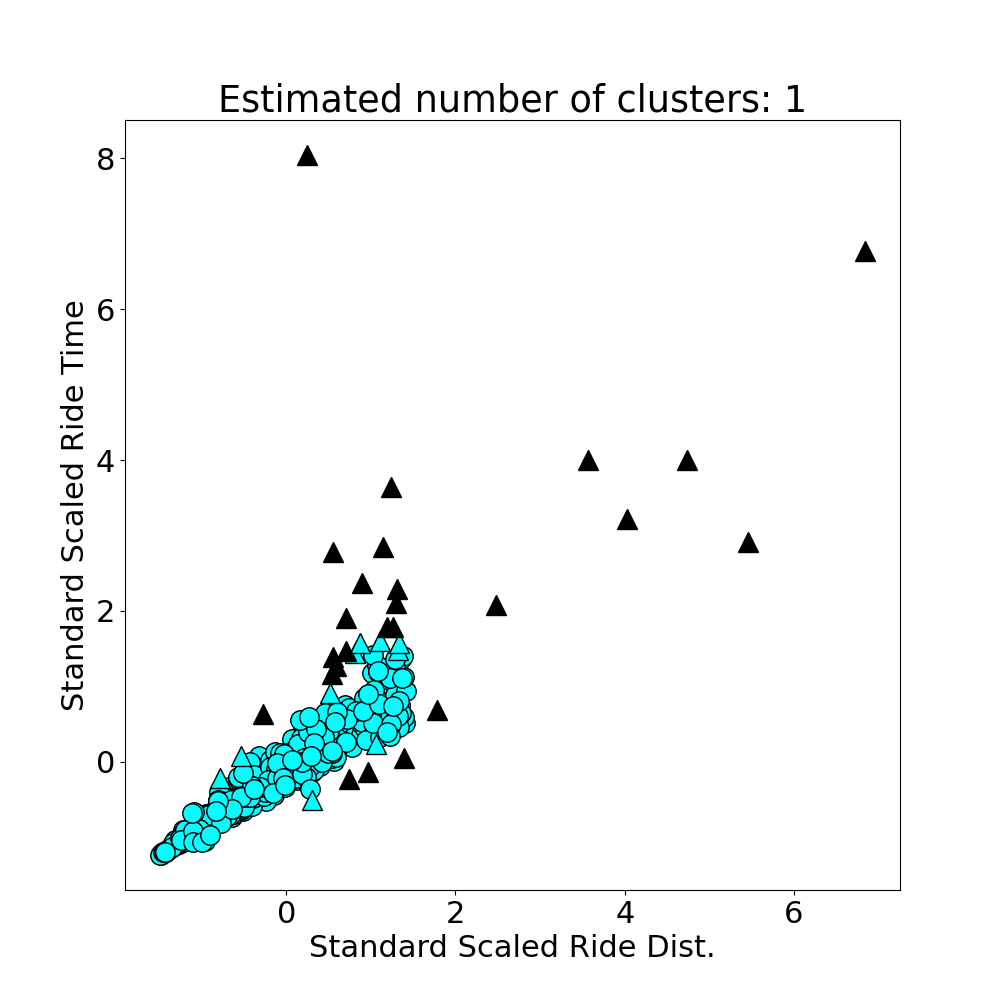

Values plotted in this chart, from the file beside it:
ride_dist, ride_time, ride_speed, ride_id
1.098, 0.03002, 36.59, 202312300
0.2632, 0.008952, 29.4, 202312301
4.382, 0.1552, 28.23, 202312302
6.144, 0.2124, 28.93, 202312303
4.608, 0.1169, 39.42, 202312304
4.386, 0.1891, 23.2, 202312305
7.882, 0.3943, 19.99, 202312306
7.028, 0.197, 35.67, 202312307
6.155, 0.1618, 38.05, 202312308
1.31, 0.04649, 28.17, 202312309
8.431, 0.2327, 36.23, 2023123010
8.905, 0.2751, 32.37, 2023123011
9.616, 0.3178, 30.26, 2023123012
5.928, 0.2121, 27.94, 2023123013
4.174, 0.2762, 15.11, 2023123014
1.417, 0.05702, 24.84, 2023123015
6.736, 0.2056, 32.76, 2023123016
4.452, 0.1232, 36.14, 2023123017
4.82, 0.1454, 33.16, 2023123018
8.964, 0.3157, 28.39, 2023123019
6.037, 0.1734, 34.81, 2023123020
0.2987, 0.009318, 32.06, 2023123021
3.357, 0.1074, 31.25, 2023123022
8.17, 0.2635, 31, 2023123023
9.536, 0.3514, 27.13, 2023123024
2.008, 0.07168, 28.01, 2023123025
4.751, 0.1627, 29.2, 2023123026
6.091, 0.1616, 37.69, 2023123027
6.484, 0.1737, 37.33, 2023123028
4.742, 0.163, 29.09, 2023123029
2.199, 0.08113, 27.11, 2023123030
3.832, 0.1349, 28.4, 2023123031
2.329, 0.09976, 23.34, 2023123032
3.373, 0.08569, 39.36, 2023123033
3.042, 0.1004, 30.3, 2023123034
6.421, 0.2293, 28, 2023123035
4.29, 0.1067, 40.21, 2023123036
1.409, 0.03875, 36.37, 2023123037
3.237, 0.09963, 32.49, 2023123038
4.62, 0.1641, 28.15, 2023123039
2.793, 0.1331, 20.99, 2023123040
3.627, 0.1248, 29.06, 2023123041
8.974, 0.3001, 29.9, 2023123042
1.866, 0.06848, 27.24, 2023123043
7.343, 0.2635, 27.87, 2023123044
2.893, 0.09071, 31.89, 2023123045
0.753, 0.02542, 29.62, 2023123046
1.17, 0.04721, 24.78, 2023123047
3.176, 0.1423, 22.32, 2023123048
4.678, 0.1756, 26.64, 2023123049
8.306, 0.2596, 31.99, 2023123050
0.8754, 0.03054, 28.66, 2023123051
4.274, 0.1521, 28.1, 2023123052
8.77, 0.2712, 32.34, 2023123053
9.894, 0.3207, 30.85, 2023123054
5.763, 0.2479, 23.25, 2023123055
2.919, 0.07492, 38.96, 2023123056
0.2073, 0.007166, 28.93, 2023123057
6.156, 0.2156, 28.55, 2023123058
6.388, 0.1874, 34.09, 2023123059
... 340 more rows
